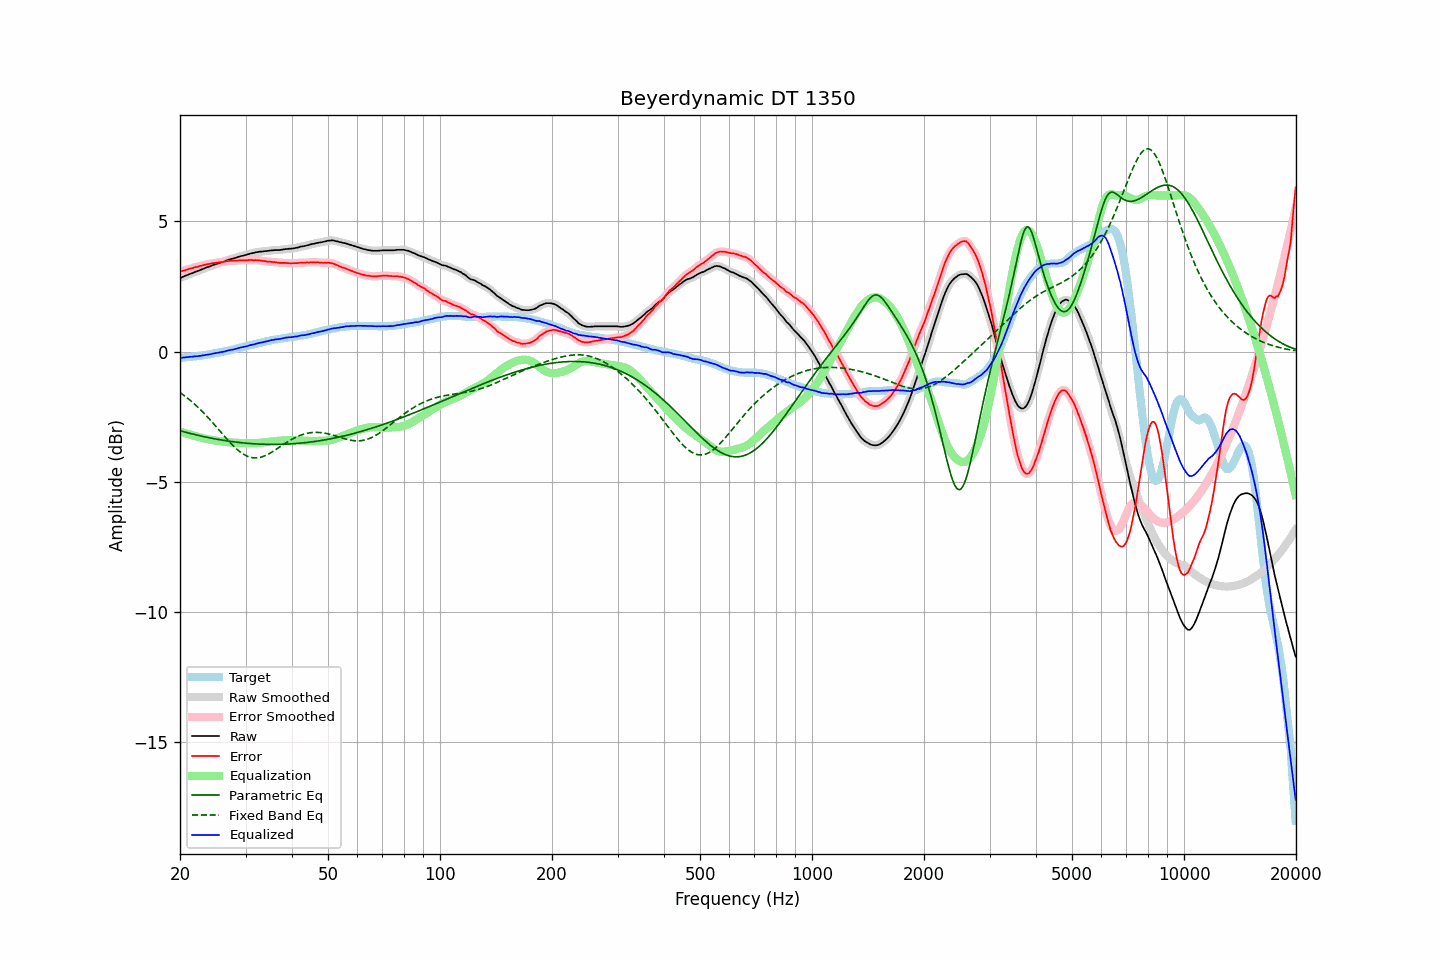

Data behind this chart, as committed beside it:
frequency, raw, error, smoothed, error_smoothed, equalization, parametric_eq, fixed_band_eq, equalized_raw, equalized_smoothed, target
20.00, 2.83, 3.07, 2.83, 3.07, -3.07, -3.04, -1.57, -0.24, -0.24, -0.24
20.20, 2.85, 3.09, 2.86, 3.09, -3.09, -3.05, -1.61, -0.24, -0.23, -0.24
20.40, 2.88, 3.11, 2.88, 3.11, -3.11, -3.07, -1.66, -0.22, -0.23, -0.23
20.61, 2.90, 3.12, 2.91, 3.12, -3.13, -3.09, -1.70, -0.22, -0.22, -0.22
20.81, 2.93, 3.15, 2.93, 3.14, -3.14, -3.10, -1.75, -0.21, -0.21, -0.22
21.02, 2.95, 3.16, 2.96, 3.17, -3.16, -3.12, -1.80, -0.21, -0.21, -0.21
21.23, 2.98, 3.19, 2.98, 3.18, -3.18, -3.13, -1.85, -0.20, -0.20, -0.21
21.44, 3.00, 3.20, 3.00, 3.20, -3.20, -3.15, -1.90, -0.19, -0.19, -0.20
21.66, 3.02, 3.21, 3.03, 3.22, -3.22, -3.17, -1.96, -0.19, -0.19, -0.19
21.87, 3.05, 3.24, 3.05, 3.23, -3.23, -3.18, -2.01, -0.18, -0.18, -0.19
22.09, 3.07, 3.25, 3.07, 3.25, -3.25, -3.19, -2.07, -0.18, -0.18, -0.18
22.31, 3.09, 3.26, 3.10, 3.27, -3.27, -3.21, -2.12, -0.17, -0.17, -0.17
22.54, 3.12, 3.29, 3.12, 3.28, -3.28, -3.22, -2.18, -0.16, -0.16, -0.17
22.76, 3.14, 3.30, 3.15, 3.30, -3.30, -3.24, -2.24, -0.16, -0.15, -0.16
22.99, 3.17, 3.32, 3.17, 3.32, -3.32, -3.25, -2.31, -0.14, -0.14, -0.15
23.22, 3.19, 3.33, 3.20, 3.33, -3.33, -3.26, -2.37, -0.14, -0.13, -0.14
23.45, 3.22, 3.35, 3.22, 3.35, -3.35, -3.28, -2.43, -0.12, -0.12, -0.13
23.69, 3.24, 3.36, 3.24, 3.36, -3.36, -3.29, -2.50, -0.12, -0.12, -0.12
23.92, 3.26, 3.37, 3.27, 3.37, -3.37, -3.30, -2.57, -0.11, -0.11, -0.11
24.16, 3.28, 3.38, 3.29, 3.38, -3.38, -3.32, -2.64, -0.10, -0.10, -0.10
24.40, 3.31, 3.40, 3.31, 3.39, -3.39, -3.33, -2.70, -0.08, -0.08, -0.09
24.65, 3.33, 3.40, 3.33, 3.40, -3.40, -3.34, -2.77, -0.07, -0.07, -0.07
24.89, 3.35, 3.41, 3.36, 3.41, -3.41, -3.35, -2.85, -0.06, -0.06, -0.06
25.14, 3.37, 3.42, 3.37, 3.42, -3.42, -3.36, -2.92, -0.05, -0.05, -0.05
25.39, 3.39, 3.43, 3.39, 3.43, -3.43, -3.37, -2.99, -0.03, -0.03, -0.04
25.65, 3.41, 3.44, 3.41, 3.44, -3.44, -3.38, -3.06, -0.02, -0.02, -0.03
25.91, 3.43, 3.44, 3.43, 3.44, -3.45, -3.39, -3.13, -0.01, -0.01, -0.01
26.16, 3.45, 3.45, 3.45, 3.45, -3.46, -3.40, -3.20, -0.00, -0.00, 0.00
26.43, 3.47, 3.46, 3.48, 3.46, -3.46, -3.41, -3.27, 0.01, 0.01, 0.01
26.69, 3.50, 3.48, 3.50, 3.47, -3.47, -3.42, -3.34, 0.03, 0.03, 0.02
26.96, 3.52, 3.48, 3.52, 3.48, -3.48, -3.43, -3.41, 0.05, 0.05, 0.04
27.23, 3.54, 3.49, 3.54, 3.49, -3.48, -3.44, -3.48, 0.06, 0.06, 0.05
27.50, 3.56, 3.49, 3.56, 3.49, -3.49, -3.45, -3.54, 0.08, 0.07, 0.07
27.77, 3.57, 3.49, 3.58, 3.49, -3.49, -3.46, -3.61, 0.08, 0.08, 0.08
28.05, 3.59, 3.49, 3.59, 3.49, -3.50, -3.47, -3.67, 0.10, 0.10, 0.10
28.33, 3.61, 3.50, 3.61, 3.50, -3.50, -3.47, -3.73, 0.11, 0.11, 0.11
28.62, 3.63, 3.50, 3.63, 3.50, -3.50, -3.48, -3.78, 0.13, 0.13, 0.13
28.90, 3.65, 3.51, 3.65, 3.51, -3.50, -3.49, -3.83, 0.15, 0.15, 0.14
29.19, 3.67, 3.51, 3.67, 3.51, -3.51, -3.50, -3.88, 0.17, 0.17, 0.16
29.48, 3.68, 3.51, 3.69, 3.51, -3.51, -3.50, -3.92, 0.17, 0.18, 0.17
29.78, 3.70, 3.51, 3.70, 3.51, -3.51, -3.51, -3.96, 0.19, 0.19, 0.19
30.08, 3.71, 3.51, 3.72, 3.51, -3.51, -3.51, -3.99, 0.20, 0.20, 0.20
30.38, 3.73, 3.51, 3.74, 3.51, -3.51, -3.52, -4.02, 0.22, 0.22, 0.22
30.68, 3.75, 3.52, 3.75, 3.52, -3.52, -3.52, -4.04, 0.24, 0.24, 0.23
30.99, 3.77, 3.52, 3.77, 3.52, -3.52, -3.53, -4.06, 0.26, 0.25, 0.25
31.30, 3.78, 3.52, 3.78, 3.52, -3.52, -3.53, -4.07, 0.27, 0.27, 0.26
31.61, 3.79, 3.51, 3.80, 3.52, -3.52, -3.54, -4.08, 0.28, 0.28, 0.28
31.93, 3.81, 3.52, 3.81, 3.51, -3.51, -3.54, -4.08, 0.30, 0.30, 0.29
32.24, 3.82, 3.51, 3.82, 3.51, -3.51, -3.54, -4.08, 0.31, 0.31, 0.31
32.57, 3.83, 3.51, 3.83, 3.51, -3.50, -3.55, -4.07, 0.33, 0.33, 0.32
32.89, 3.84, 3.50, 3.84, 3.50, -3.50, -3.55, -4.06, 0.35, 0.34, 0.34
33.22, 3.84, 3.49, 3.85, 3.49, -3.49, -3.55, -4.04, 0.35, 0.36, 0.35
33.55, 3.85, 3.48, 3.85, 3.48, -3.48, -3.56, -4.02, 0.37, 0.37, 0.37
33.89, 3.86, 3.48, 3.86, 3.47, -3.48, -3.56, -3.99, 0.39, 0.38, 0.38
34.23, 3.86, 3.46, 3.87, 3.47, -3.47, -3.56, -3.96, 0.40, 0.40, 0.40
34.57, 3.87, 3.46, 3.88, 3.46, -3.46, -3.56, -3.93, 0.41, 0.41, 0.41
34.92, 3.88, 3.46, 3.88, 3.45, -3.45, -3.56, -3.90, 0.43, 0.43, 0.42
35.27, 3.89, 3.45, 3.89, 3.45, -3.45, -3.56, -3.86, 0.45, 0.44, 0.44
35.62, 3.89, 3.44, 3.90, 3.44, -3.44, -3.56, -3.82, 0.45, 0.46, 0.45
35.97, 3.90, 3.44, 3.90, 3.44, -3.43, -3.56, -3.79, 0.47, 0.47, 0.46
... 635 more rows
